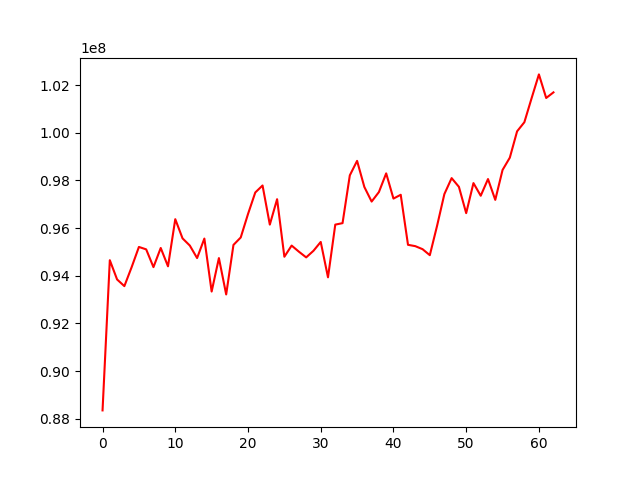

The file beside this chart, header and first rows:
, 0
0, 88353657
1, 94653597
2, 93845112
3, 93565732
4, 94360506
5, 95208876
6, 95107831
7, 94362628
8, 95165942
9, 94396234
10, 96373594
11, 95568354
12, 95267278
13, 94742924
14, 95560382
15, 93337809
16, 94742367
17, 93215941
18, 95294126
19, 95606081
20, 96589113
21, 97493426
22, 97786855
23, 96146070
24, 97212018
25, 94797815
26, 95266675
27, 95009652
28, 94771275
29, 95047032
30, 95419064
31, 93934282
32, 96145427
33, 96207064
34, 98212290
35, 98819118
36, 97723044
37, 97112412
38, 97511082
39, 98294962
40, 97237018
41, 97397042
42, 95298570
43, 95242423
44, 95115894
45, 94863493
46, 96098844
47, 97425307
48, 98095766
49, 97730150
50, 96626856
51, 97887258
52, 97356472
53, 98056686
54, 97183760
55, 98436752
56, 98954223
57, 100058297
58, 100439943
59, 101452637
... 3 more rows
